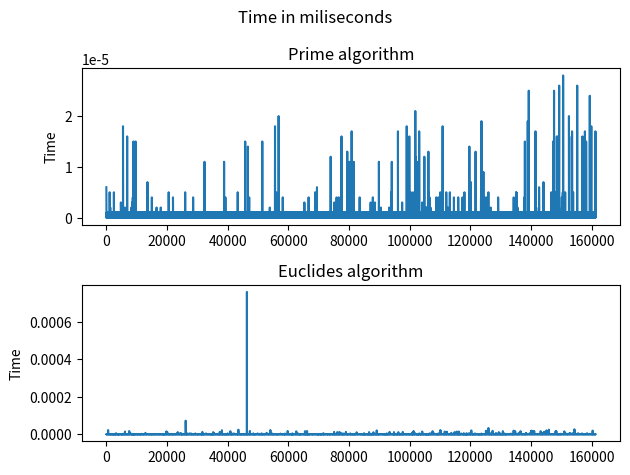

Write the Python code that produced this figure.
import math
from datetime import datetime
import numpy as np
import matplotlib.pyplot as plt

def factors(n):
    factors = []
    for i in range(1, n + 1):
        if n % i == 0:
            factors.append(i)
    return factors

def aczp(a, b):
    a_primes = factors(a)
    b_primes = factors(b)
    common = (set(a_primes) - (set(a_primes) - set(b_primes)))
    return max(common)

def aeuc(a, b):
    while b:
        a, b = b, a % b
    return a

def get_number():
    index1 = [2,4,3,8,1]
    index2 = [2,5,6,7,2]
    index = []
    for i in range(len(index1)):
        index.append(index1[i]*index2[i])

    return math.prod(index)

def get_time():
    return datetime.now()

def graph(aczp, euc):
    fig, axs = plt.subplots(2)
    fig.suptitle('Time in miliseconds')
    axs[0].set_title('Prime algorithm')
    axs[1].set_title('Euclides algorithm')
    plt.setp(axs[0], ylabel='Time')
    plt.setp(axs[1], ylabel='Time')
    x = np.linspace(1, len(aczp), len(aczp))
    axs[0].plot(x, aczp)
    axs[1].plot(x, euc)
    fig.tight_layout()
    plt.show()


def main():
    times_aczp = []
    times_euc = []
    for i in range(get_number()):
        t1 = get_time()
        t2 = get_time()
        delta1 = t2-t1
        delta1 = delta1.total_seconds()
        times_aczp.append(delta1)
        t1 = get_time()
        t2 = get_time()
        delta2 = t2 - t1
        delta2 = delta2.total_seconds()
        times_euc.append(delta2)
        if delta1 >=300 or delta2 >= 300:
            print('Too long')
            break

    graph(times_aczp, times_euc)
    return times_aczp, times_euc

x = main()

